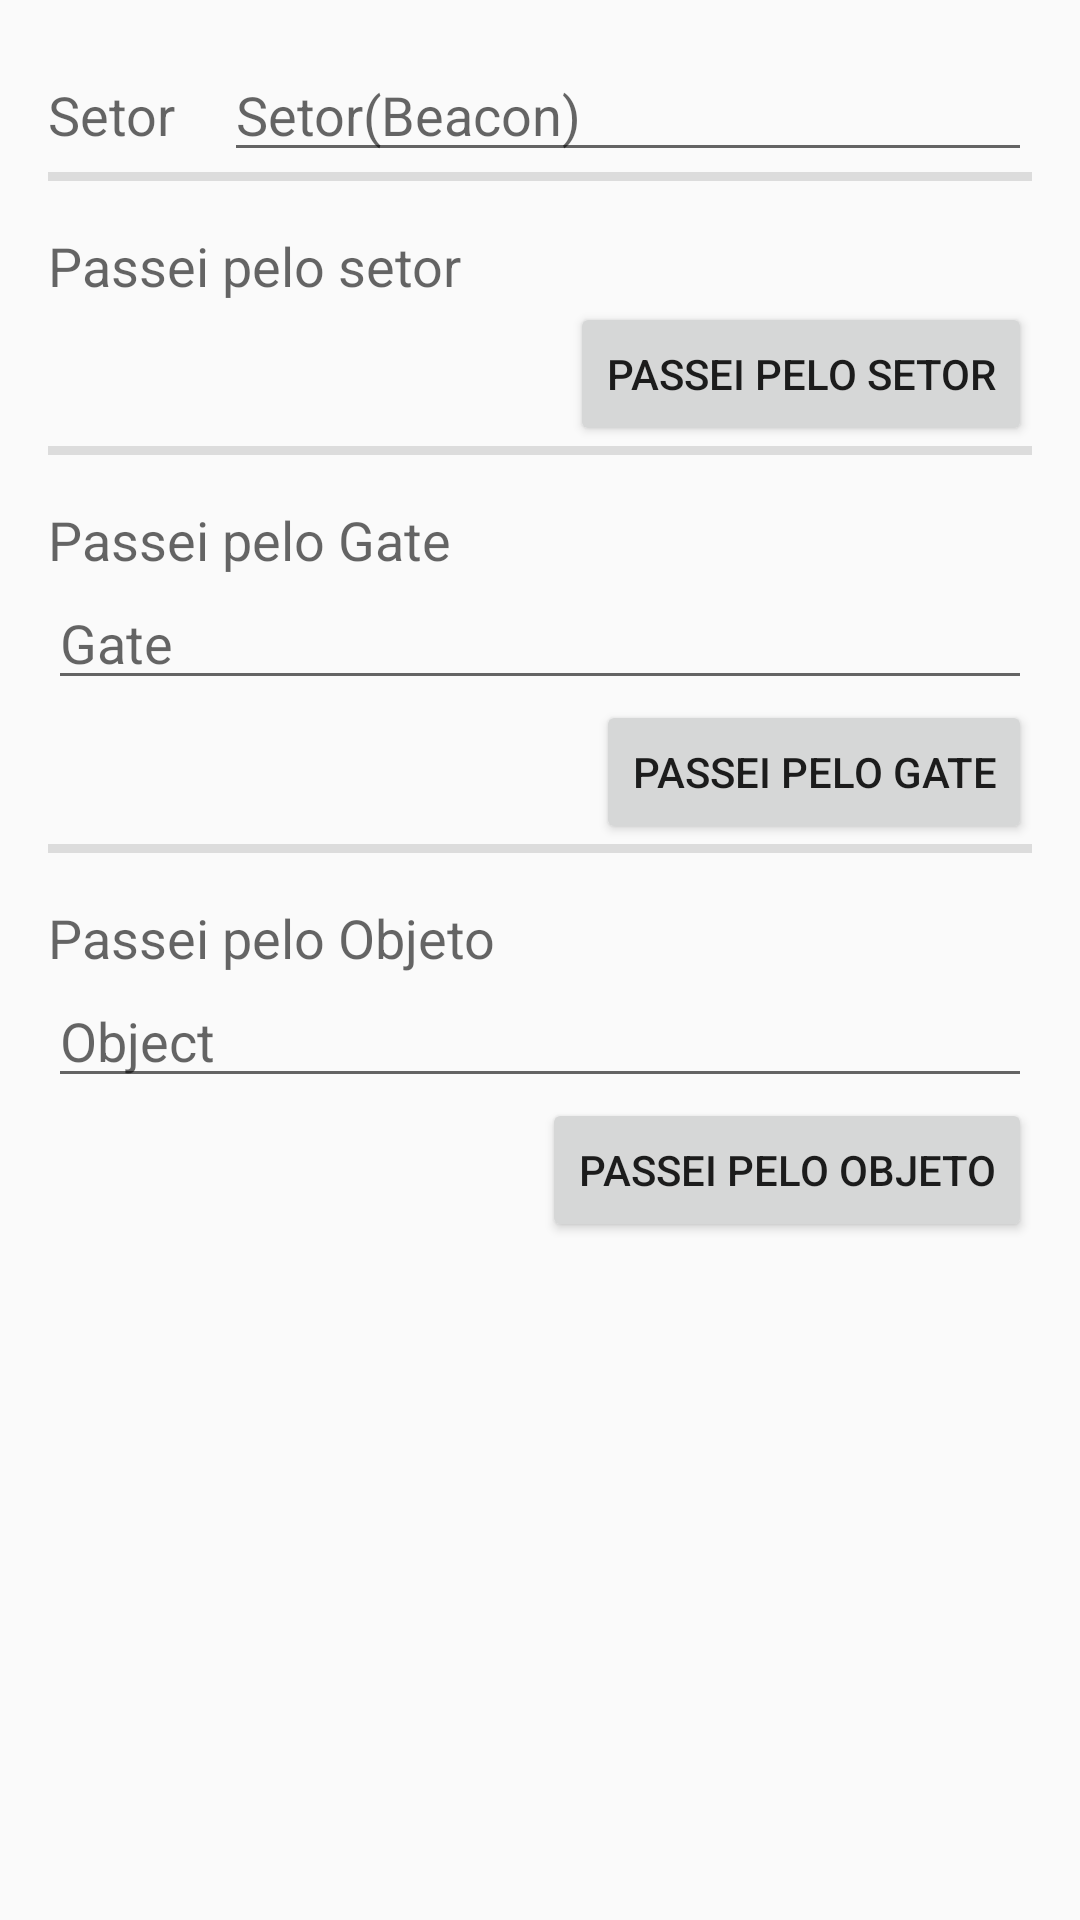

The Android layout XML behind this screen, and the referenced resources:
<!-- AndroidManifest.xml: application theme AppTheme -->
<!-- res/layout/activity_user_actions.xml -->
<LinearLayout xmlns:android="http://schemas.android.com/apk/res/android"
                xmlns:tools="http://schemas.android.com/tools"
                android:layout_width="match_parent"
                android:layout_height="match_parent"
                android:paddingLeft="@dimen/activity_horizontal_margin"
                android:paddingRight="@dimen/activity_horizontal_margin"
                android:paddingTop="@dimen/activity_vertical_margin"
                android:paddingBottom="@dimen/activity_vertical_margin"
                android:orientation="vertical"
                tools:context="com.brokoli.mybeaconadmin.view.user.UserActionsActivity">

    <LinearLayout
        android:layout_width="match_parent"
        android:layout_height="wrap_content"
        android:orientation="horizontal">

        <TextView
            android:text="@string/sector"
            android:textAppearance="?android:attr/textAppearanceMedium"
            android:layout_width="wrap_content"
            android:layout_height="wrap_content"
            android:paddingEnd="@dimen/activity_horizontal_margin"
            android:paddingRight="@dimen/activity_horizontal_margin"/>

        <AutoCompleteTextView
            android:layout_width="match_parent"
            android:layout_height="wrap_content"
            android:id="@+id/setorAutoCompleteTextView"
            android:hint="@string/beaconSetor"
            android:completionThreshold="@string/completionThreshold"/>

        </LinearLayout>

    <View style="@style/StrongDivider"/>

    <TextView
        android:paddingTop="@dimen/activity_vertical_margin"
        android:text="@string/passedBySector"
        android:textAppearance="?android:attr/textAppearanceMedium"
        android:layout_width="wrap_content"
        android:layout_height="wrap_content"/>

    <Button
        android:layout_width="wrap_content"
        android:layout_height="wrap_content"
        android:text="@string/passedBySector"
        android:layout_gravity="end"
        android:onClick="passedBySector"/>

    <View style="@style/StrongDivider"/>

    <TextView
        android:paddingTop="@dimen/activity_vertical_margin"
        android:text="@string/walkThroughGate"
        android:textAppearance="?android:attr/textAppearanceMedium"
        android:layout_width="wrap_content"
        android:layout_height="wrap_content"/>

    <AutoCompleteTextView
        android:layout_width="match_parent"
        android:layout_height="wrap_content"
        android:id="@+id/gateAutoCompleteTextView"
        android:hint="@string/gate"
        android:completionThreshold="@string/completionThreshold"/>

    <Button
        android:layout_width="wrap_content"
        android:layout_height="wrap_content"
        android:text="@string/passedByGate"
        android:layout_gravity="end"
        android:onClick="passedByGate"/>

    <View style="@style/StrongDivider"/>

    <TextView
        android:paddingTop="@dimen/activity_vertical_margin"
        android:text="@string/walkThroughObject"
        android:textAppearance="?android:attr/textAppearanceMedium"
        android:layout_width="wrap_content"
        android:layout_height="wrap_content"/>

    <AutoCompleteTextView
        android:layout_width="match_parent"
        android:layout_height="wrap_content"
        android:id="@+id/objectAutoCompleteTextView"
        android:hint="@string/object"
        android:completionThreshold="@string/completionThreshold"/>

    <Button
        android:layout_width="wrap_content"
        android:layout_height="wrap_content"
        android:text="@string/passedByObject"
        android:layout_gravity="end"
        android:onClick="passedByObject"/>

</LinearLayout>
<!-- resources referenced by this layout -->
<resources>
  <dimen name="activity_horizontal_margin">16dp</dimen>
  <dimen name="activity_vertical_margin">16dp</dimen>
  <string name="beaconSetor">Setor(Beacon)</string>
  <string name="completionThreshold">0</string>
  <string name="gate">Gate</string>
  <string name="object">Object</string>
  <string name="passedByGate">Passei pelo Gate</string>
  <string name="passedByObject">Passei pelo objeto</string>
  <string name="passedBySector">Passei pelo setor</string>
  <string name="sector">Setor</string>
  <string name="walkThroughGate">Passei pelo Gate</string>
  <string name="walkThroughObject">Passei pelo Objeto</string>
  <style name="StrongDivider">
          <item name="android:layout_width">match_parent</item>
          <item name="android:layout_height">3dp</item>
          <item name="android:background">?android:attr/listDivider</item>
      </style>
  <style name="AppTheme" parent="Theme.AppCompat.Light.DarkActionBar">
          
      </style>
</resources>
